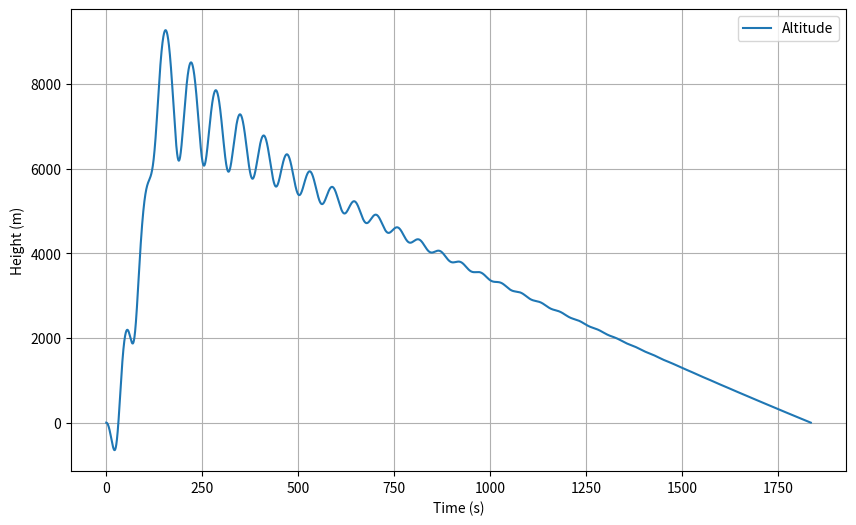
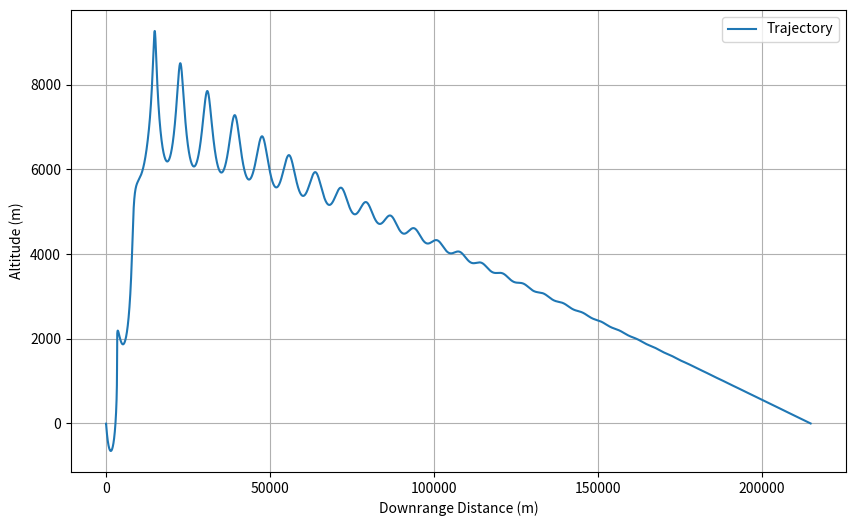

Write the Python code that produced these figures, in order.
# imports
import numpy as np
from scipy.integrate import solve_ivp
import matplotlib.pyplot as plt
# Gen Variables
g = 9.81
rho = 1.225
H = 8500

# F-16 Inspired parameters( Double check )(not after burner at military thrust)
m_v = 8500      # kg dry mass (actual F-16 is ~8,500 kg)
m_f = 3300      # kg fuel (internal fuel load)
mm = 25.3       # kg/s fuel flow at military thrust
ve = 3000       # m/s effective exhaust velocity
A = 27.87       # m² wing reference area
Aw = 27.87      # same reference area for lift
CL = 0.5        # cruise lift coefficient
Cd = 0.02       # clean configuration drag coefficient

# Initial conditions
# case 1
y0 = 0
x0 =0
# helps to prevent sinking caused by gravity at start. Sacrifice since this is a particle ,and we are focusing on
# the relationship between thrust vectoring and non-thrust vectoring
vy0= 1.0
vx0 = 0
F0 = mm * ve
m_f0 = m_f
state0 = [y0, x0,vy0,vx0, m_f0]
t_span = (0, 5000)
theta_b = np.radians(45)
theta_v = 0
target = 1500
max_angle = np.radians(60)
#identifying phase
phase = [1]

#Non-Thrust Vectoring Case
def case2a(t, state):
    y,x,vy,vx,m_f = state

    # Controls mass and fuel
    if m_f > 0:
        Ft = F0
        mt = m_v + m_f
        dm_fuel_dt = -mm
    else:
        Ft = 0
        mt = m_v
        dm_fuel_dt = 0

    v_mag = np.sqrt(vx**2 + vy**2)

    #----------------------------------------
    # Theta Body change and angle stuff
    #Sacrfie for min launch angle to align with the fact this is a simulation it not suppose to be accuracy just get what we need out of it

    #not complicated variables
    theta_v = np.arctan2(vy, vx)
    min_angle = np.radians(45)  # minimum launch angle

    #Restoing phase idea that there will be no oscillation
    #Using a list instead so there are no statefulness problems
    if phase[0] == 1 and y >= target / 2:
        phase[0] = 2
        print(f"Phase 2 entered at y={y:.1f}m, v_mag={v_mag:.1f}m/s, t={t:.1f}s")
    if phase[0] == 2 and y >= target:
        phase[0] = 3
        print(f"Phase 3 entered at y={y:.1f}m, v_mag={v_mag:.1f}m/s, t={t:.1f}s")
    if phase[0] == 3 and m_f <= 0:
        phase[0] = 4
        print(f"Phase 4 entered at y={y:.1f}m, v_mag={v_mag:.1f}m/s, t={t:.1f}s")


    if phase[0] == 1:
        theta_b = min_angle + (max_angle - min_angle) * (y / (target / 2))
    elif phase[0] == 2:
        theta_b = max_angle * (1 - ((y - target / 2) / (target / 2)))
        theta_b = max(theta_b, 0)  # never let it go negative in phase 2
    elif phase[0] == 3:
        theta_b = 0
    else:
        theta_b = -np.radians(15) # descent, fuel gone

    #----------------------------------------
    #Outputs
    dydt = vy
    dxdt = vx
    dvydt = (Ft * np.sin(theta_b)- mt * g - (1/2 * rho * np.exp(-y/H) * v_mag * abs(v_mag) * A * Cd) * np.sin(theta_v) + (1/2 * rho * np.exp(-y/H) * v_mag * abs(v_mag) * Aw * CL) * np.cos(theta_v)) / mt
    dvxdt = (Ft * np.cos(theta_b) - (1/2 * rho * np.exp(-y/H) * v_mag * abs(v_mag) * A * Cd) * np.cos(theta_v) - (1/2 * rho * np.exp(-y/H) * v_mag * abs(v_mag) * Aw * CL) * np.sin(theta_v)) / mt


    return[dydt, dxdt ,dvydt, dvxdt,dm_fuel_dt]

#Thrust Vectoring Case
def case2b(t, state):
    y,x,vy,vx, m_fuel = state

    # Controls mass and fuel
    if m_f > 0:
        Ft = F0
        mt = m_v + m_f
        dm_fuel_dt = -mm
    else:
        Ft = 0
        mt = m_v
        dm_fuel_dt = 0

    dydt = vy
    dxdt = vx

    dvydt = (Ft * np.sin(theta) - mt * g - ((1 / 2) * rho * np.exp(-y / H) * v * abs(v) * A * Cd) + (1/2 * rho * v * abs(v) * Aw ) ) / mt
    dvxdt = (Ft * np.cos(theta_b) - (1/2 * rho * np.exp(-y/H) * v_mag * abs(v_mag) * A * Cd) * np.cos(theta_v) - (1/2 * rho * np.exp(-y/H) * v_mag * abs(v_mag) * Aw * CL) * np.sin(theta_v)) / mt

    return [dydt, dxdt, dvydt, dxydt, dm_fuel_dt]




#*Events*
# Check for when the ground is hit after fuel is totally consumed
def hit_ground(t, state):
    y, x, vy, vx, m_f = state
    return y - 0.1  # event occurs when y = 0


hit_ground.terminal = True  # stop integration
hit_ground.direction = -1  # only trigger when y is decreasing

phase[0] = 1
solution = solve_ivp(
    case2a,
    t_span,
    state0,
    events=[hit_ground],
    max_step=0.05
)

# Extract states
t = solution.t
y = solution.y[0]
x = solution.y[1]
vy = solution.y[2]
vx = solution.y[3]




# Graphing
plt.figure(figsize=(10, 6))
plt.plot(t, y, label='Altitude')
plt.xlabel("Time (s)")
plt.ylabel("Height (m)")
plt.grid()
plt.legend()
plt.show()

plt.figure(figsize=(10, 6))
plt.plot(x, y, label='Trajectory')
plt.xlabel("Downrange Distance (m)")
plt.ylabel("Altitude (m)")
plt.grid()
plt.legend()
plt.show()
